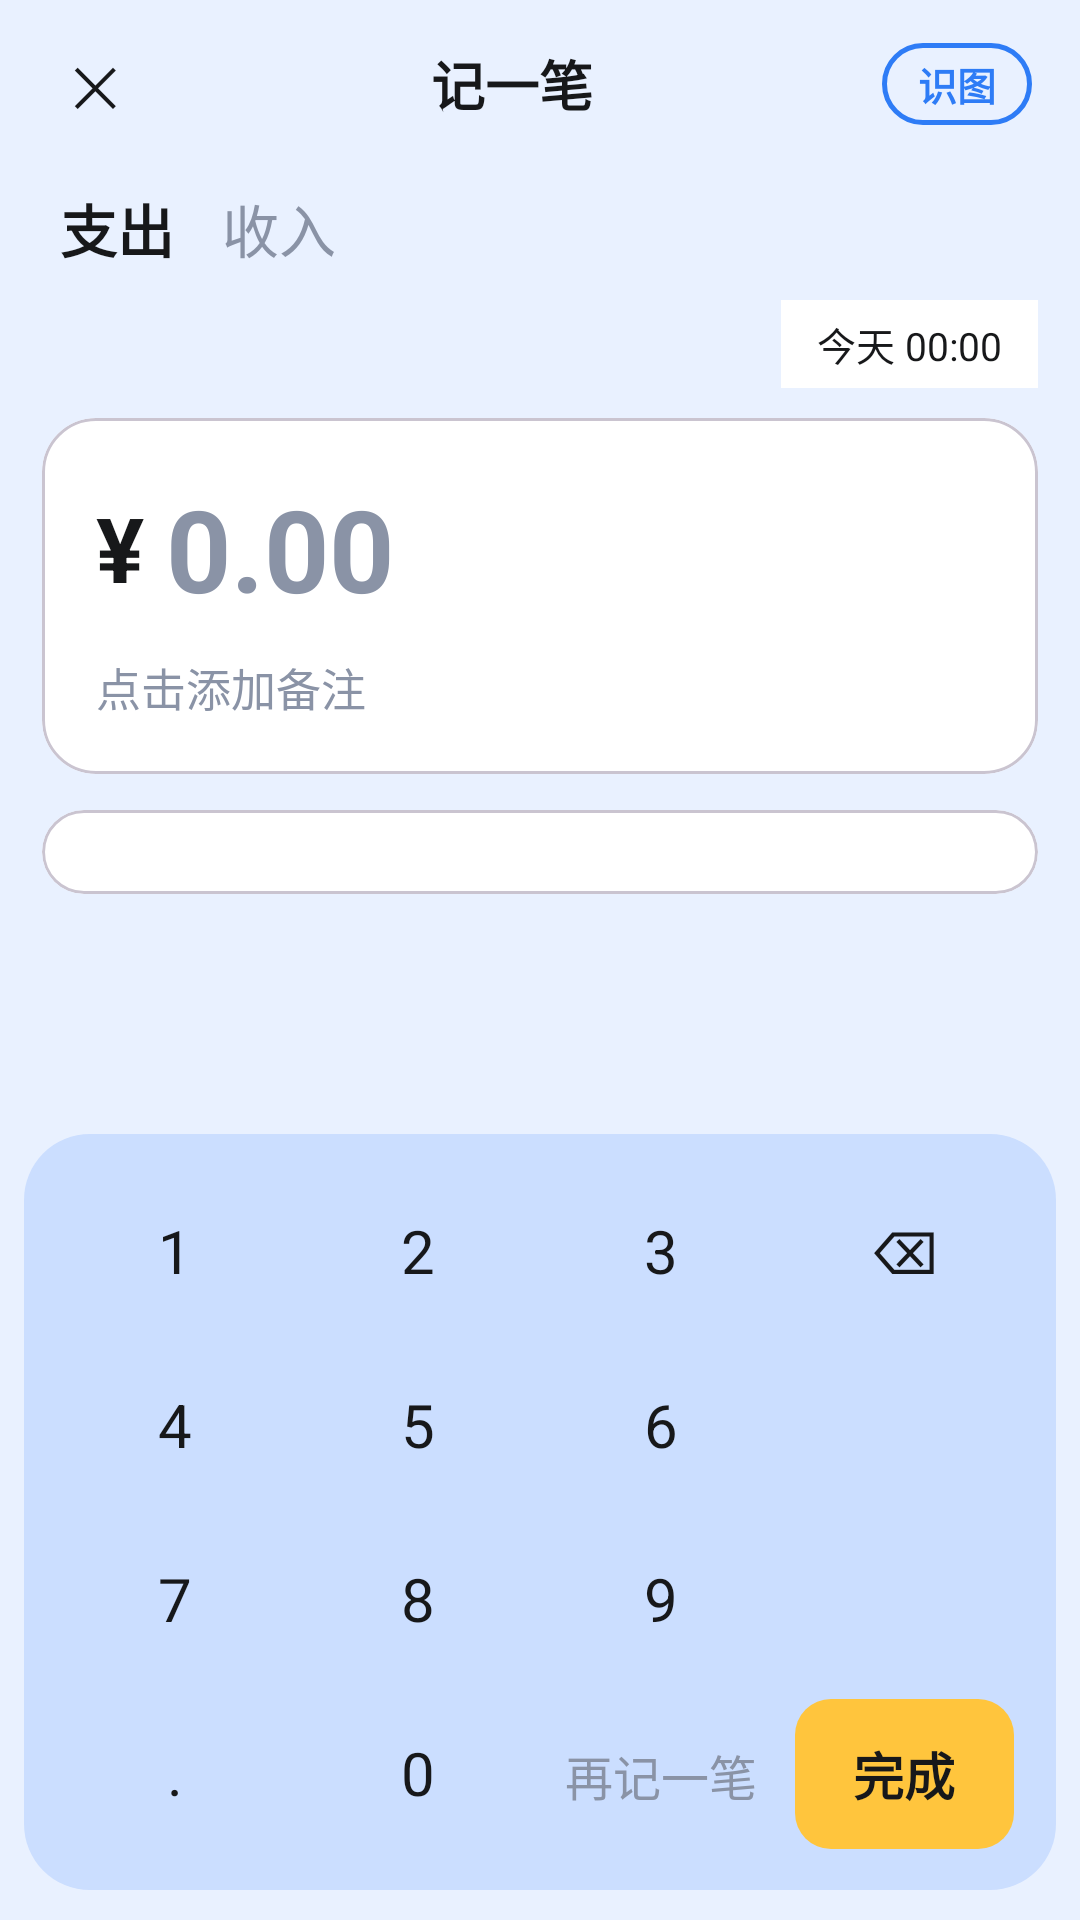

Produce the Android XML layout that renders to this screen, including the resource entries it uses.
<!-- AndroidManifest.xml: activity theme Theme.AutoBill -->
<!-- res/layout/activity_add_bill.xml -->
<?xml version="1.0" encoding="utf-8"?>
<LinearLayout xmlns:android="http://schemas.android.com/apk/res/android"
    xmlns:app="http://schemas.android.com/apk/res-auto"
    android:layout_width="match_parent"
    android:layout_height="match_parent"
    android:orientation="vertical"
    android:background="@color/bg">

    
    <LinearLayout
        android:layout_width="match_parent"
        android:layout_height="56dp"
        android:gravity="center_vertical"
        android:orientation="horizontal"
        android:paddingStart="16dp"
        android:paddingEnd="16dp">

        <TextView
            android:id="@+id/btn_close"
            android:layout_width="wrap_content"
            android:layout_height="wrap_content"
            android:padding="8dp"
            android:text="✕"
            android:textColor="@color/ink"
            android:textSize="18sp" />

        <TextView
            android:layout_width="0dp"
            android:layout_height="wrap_content"
            android:layout_weight="1"
            android:gravity="center"
            android:text="记一笔"
            android:textColor="@color/ink"
            android:textSize="18sp"
            android:textStyle="bold" />

        <TextView
            android:id="@+id/btn_ocr"
            android:layout_width="wrap_content"
            android:layout_height="wrap_content"
            android:background="@drawable/bg_chip_ocr"
            android:paddingStart="12dp"
            android:paddingTop="4dp"
            android:paddingEnd="12dp"
            android:paddingBottom="4dp"
            android:text="识图"
            android:textColor="@color/primary"
            android:textSize="13sp"
            android:textStyle="bold" />
    </LinearLayout>

    
    <LinearLayout
        android:layout_width="match_parent"
        android:layout_height="wrap_content"
        android:orientation="horizontal"
        android:paddingStart="20dp">

        <TextView
            android:id="@+id/tab_expense"
            android:layout_width="wrap_content"
            android:layout_height="wrap_content"
            android:paddingTop="6dp"
            android:paddingBottom="8dp"
            android:paddingEnd="16dp"
            android:text="支出"
            android:textColor="@color/ink"
            android:textSize="19sp"
            android:textStyle="bold" />

        <TextView
            android:id="@+id/tab_income"
            android:layout_width="wrap_content"
            android:layout_height="wrap_content"
            android:paddingTop="6dp"
            android:paddingBottom="8dp"
            android:paddingEnd="16dp"
            android:text="收入"
            android:textColor="@color/ink_sub"
            android:textSize="19sp" />
    </LinearLayout>

    <androidx.core.widget.NestedScrollView
        android:layout_width="match_parent"
        android:layout_height="0dp"
        android:layout_weight="1"
        android:clipToPadding="false">

        <LinearLayout
            android:layout_width="match_parent"
            android:layout_height="wrap_content"
            android:orientation="vertical"
            android:paddingStart="14dp"
            android:paddingEnd="14dp"
            android:paddingBottom="12dp">

            
            <TextView
                android:id="@+id/tv_date"
                android:layout_width="wrap_content"
                android:layout_height="wrap_content"
                android:layout_gravity="end"
                android:layout_marginTop="2dp"
                android:background="@color/card"
                android:paddingStart="12dp"
                android:paddingTop="5dp"
                android:paddingEnd="12dp"
                android:paddingBottom="5dp"
                android:text="今天 00:00"
                android:textColor="@color/ink"
                android:textSize="13sp" />

            
            <com.google.android.material.card.MaterialCardView
                android:layout_width="match_parent"
                android:layout_height="wrap_content"
                android:layout_marginTop="10dp"
                app:cardBackgroundColor="@color/card"
                app:cardCornerRadius="18dp"
                app:cardElevation="0dp">

                <LinearLayout
                    android:layout_width="match_parent"
                    android:layout_height="wrap_content"
                    android:orientation="vertical"
                    android:padding="18dp">

                    <LinearLayout
                        android:layout_width="match_parent"
                        android:layout_height="wrap_content"
                        android:gravity="center_vertical"
                        android:orientation="horizontal">

                        <TextView
                            android:layout_width="wrap_content"
                            android:layout_height="wrap_content"
                            android:text="¥ "
                            android:textColor="@color/ink"
                            android:textSize="30sp"
                            android:textStyle="bold" />

                        <TextView
                            android:id="@+id/tv_amount"
                            android:layout_width="0dp"
                            android:layout_height="wrap_content"
                            android:layout_weight="1"
                            android:text="0.00"
                            android:textColor="@color/ink_sub"
                            android:textSize="38sp"
                            android:textStyle="bold" />
                    </LinearLayout>

                    <EditText
                        android:id="@+id/et_note"
                        android:layout_width="match_parent"
                        android:layout_height="wrap_content"
                        android:layout_marginTop="10dp"
                        android:background="@android:color/transparent"
                        android:hint="点击添加备注"
                        android:inputType="text"
                        android:textColor="@color/ink"
                        android:textColorHint="@color/ink_sub"
                        android:textSize="15sp" />
                </LinearLayout>
            </com.google.android.material.card.MaterialCardView>

            
            <com.google.android.material.card.MaterialCardView
                android:layout_width="match_parent"
                android:layout_height="wrap_content"
                android:layout_marginTop="12dp"
                app:cardBackgroundColor="@color/card"
                app:cardCornerRadius="18dp"
                app:cardElevation="0dp">

                <LinearLayout
                    android:id="@+id/category_grid"
                    android:layout_width="match_parent"
                    android:layout_height="wrap_content"
                    android:orientation="vertical"
                    android:padding="14dp" />
            </com.google.android.material.card.MaterialCardView>
        </LinearLayout>
    </androidx.core.widget.NestedScrollView>

    
    <LinearLayout
        android:layout_width="match_parent"
        android:layout_height="wrap_content"
        android:layout_marginStart="8dp"
        android:layout_marginEnd="8dp"
        android:layout_marginBottom="10dp"
        android:background="@drawable/bg_keyboard"
        android:orientation="vertical"
        android:padding="10dp">

        <LinearLayout
            android:layout_width="match_parent"
            android:layout_height="wrap_content"
            android:orientation="horizontal">

            <TextView style="@style/KeyStyle" android:id="@+id/key_1" android:text="1" />
            <TextView style="@style/KeyStyle" android:id="@+id/key_2" android:text="2" />
            <TextView style="@style/KeyStyle" android:id="@+id/key_3" android:text="3" />
            <TextView style="@style/KeyStyle" android:id="@+id/key_del" android:text="⌫" />
        </LinearLayout>

        <LinearLayout
            android:layout_width="match_parent"
            android:layout_height="wrap_content"
            android:orientation="horizontal">

            <TextView style="@style/KeyStyle" android:id="@+id/key_4" android:text="4" />
            <TextView style="@style/KeyStyle" android:id="@+id/key_5" android:text="5" />
            <TextView style="@style/KeyStyle" android:id="@+id/key_6" android:text="6" />
            <TextView style="@style/KeyStyle" android:text="" android:clickable="false" android:focusable="false" />
        </LinearLayout>

        <LinearLayout
            android:layout_width="match_parent"
            android:layout_height="wrap_content"
            android:orientation="horizontal">

            <TextView style="@style/KeyStyle" android:id="@+id/key_7" android:text="7" />
            <TextView style="@style/KeyStyle" android:id="@+id/key_8" android:text="8" />
            <TextView style="@style/KeyStyle" android:id="@+id/key_9" android:text="9" />
            <TextView style="@style/KeyStyle" android:text="" android:clickable="false" android:focusable="false" />
        </LinearLayout>

        <LinearLayout
            android:layout_width="match_parent"
            android:layout_height="wrap_content"
            android:orientation="horizontal">

            <TextView style="@style/KeyStyle" android:id="@+id/key_dot" android:text="." />
            <TextView style="@style/KeyStyle" android:id="@+id/key_0" android:text="0" />
            <TextView
                style="@style/KeyStyle"
                android:id="@+id/key_again"
                android:text="再记一笔"
                android:textColor="@color/ink_sub"
                android:textSize="16sp" />
            <TextView
                style="@style/KeyStyle"
                android:id="@+id/key_done"
                android:background="@drawable/bg_key_done"
                android:text="完成"
                android:textColor="@color/ink"
                android:textSize="17sp"
                android:textStyle="bold" />
        </LinearLayout>
    </LinearLayout>
</LinearLayout>
<!-- resources referenced by this layout -->
<resources>
  <color name="bg">#E9F1FF</color>
  <color name="card">#FFFFFF</color>
  <color name="ink">#17181A</color>
  <color name="ink_sub">#8A93A6</color>
  <color name="primary">#2E7CF6</color>
  <!-- drawable bg_chip_ocr (drawable) -->
  <?xml version="1.0" encoding="utf-8"?>
  <shape xmlns:android="http://schemas.android.com/apk/res/android" android:shape="rectangle">
      <solid android:color="#00000000" />
      <stroke android:width="1.5dp" android:color="@color/primary" />
      <corners android:radius="14dp" />
  </shape>
  <!-- drawable bg_key_done (drawable) -->
  <?xml version="1.0" encoding="utf-8"?>
  <shape xmlns:android="http://schemas.android.com/apk/res/android" android:shape="rectangle">
      <solid android:color="#FFC53D" />
      <corners android:radius="12dp" />
  </shape>
  <!-- drawable bg_keyboard (drawable) -->
  <?xml version="1.0" encoding="utf-8"?>
  <shape xmlns:android="http://schemas.android.com/apk/res/android" android:shape="rectangle">
      <solid android:color="#CBDEFF" />
      <corners android:radius="22dp" />
  </shape>
  <style name="KeyStyle">
          <item name="android:layout_width">0dp</item>
          <item name="android:layout_height">50dp</item>
          <item name="android:layout_weight">1</item>
          <item name="android:layout_margin">4dp</item>
          <item name="android:background">@drawable/bg_key</item>
          <item name="android:gravity">center</item>
          <item name="android:textColor">@color/ink</item>
          <item name="android:textSize">20sp</item>
          <item name="android:clickable">true</item>
          <item name="android:focusable">true</item>
      </style>
  <style name="Theme.AutoBill" parent="Theme.Material3.DayNight.NoActionBar">
          <item name="colorPrimary">@color/brand_orange</item>
          <item name="colorOnPrimary">@color/white</item>
          <item name="colorPrimaryContainer">@color/brand_orange_container</item>
          <item name="colorOnPrimaryContainer">@color/brand_orange_dark</item>
          <item name="colorSecondary">@color/brand_teal</item>
          <item name="android:statusBarColor">@color/bg</item>
          <item name="android:navigationBarColor">@color/bg</item>
          <item name="android:windowLightStatusBar">true</item>
          <item name="android:windowBackground">@color/bg</item>
      </style>
  <color name="brand_orange">#FF6900</color>
  <color name="white">#FFFFFF</color>
  <color name="brand_orange_container">#FFF1E5</color>
  <color name="brand_orange_dark">#B34A00</color>
  <color name="brand_teal">#00A383</color>
</resources>
